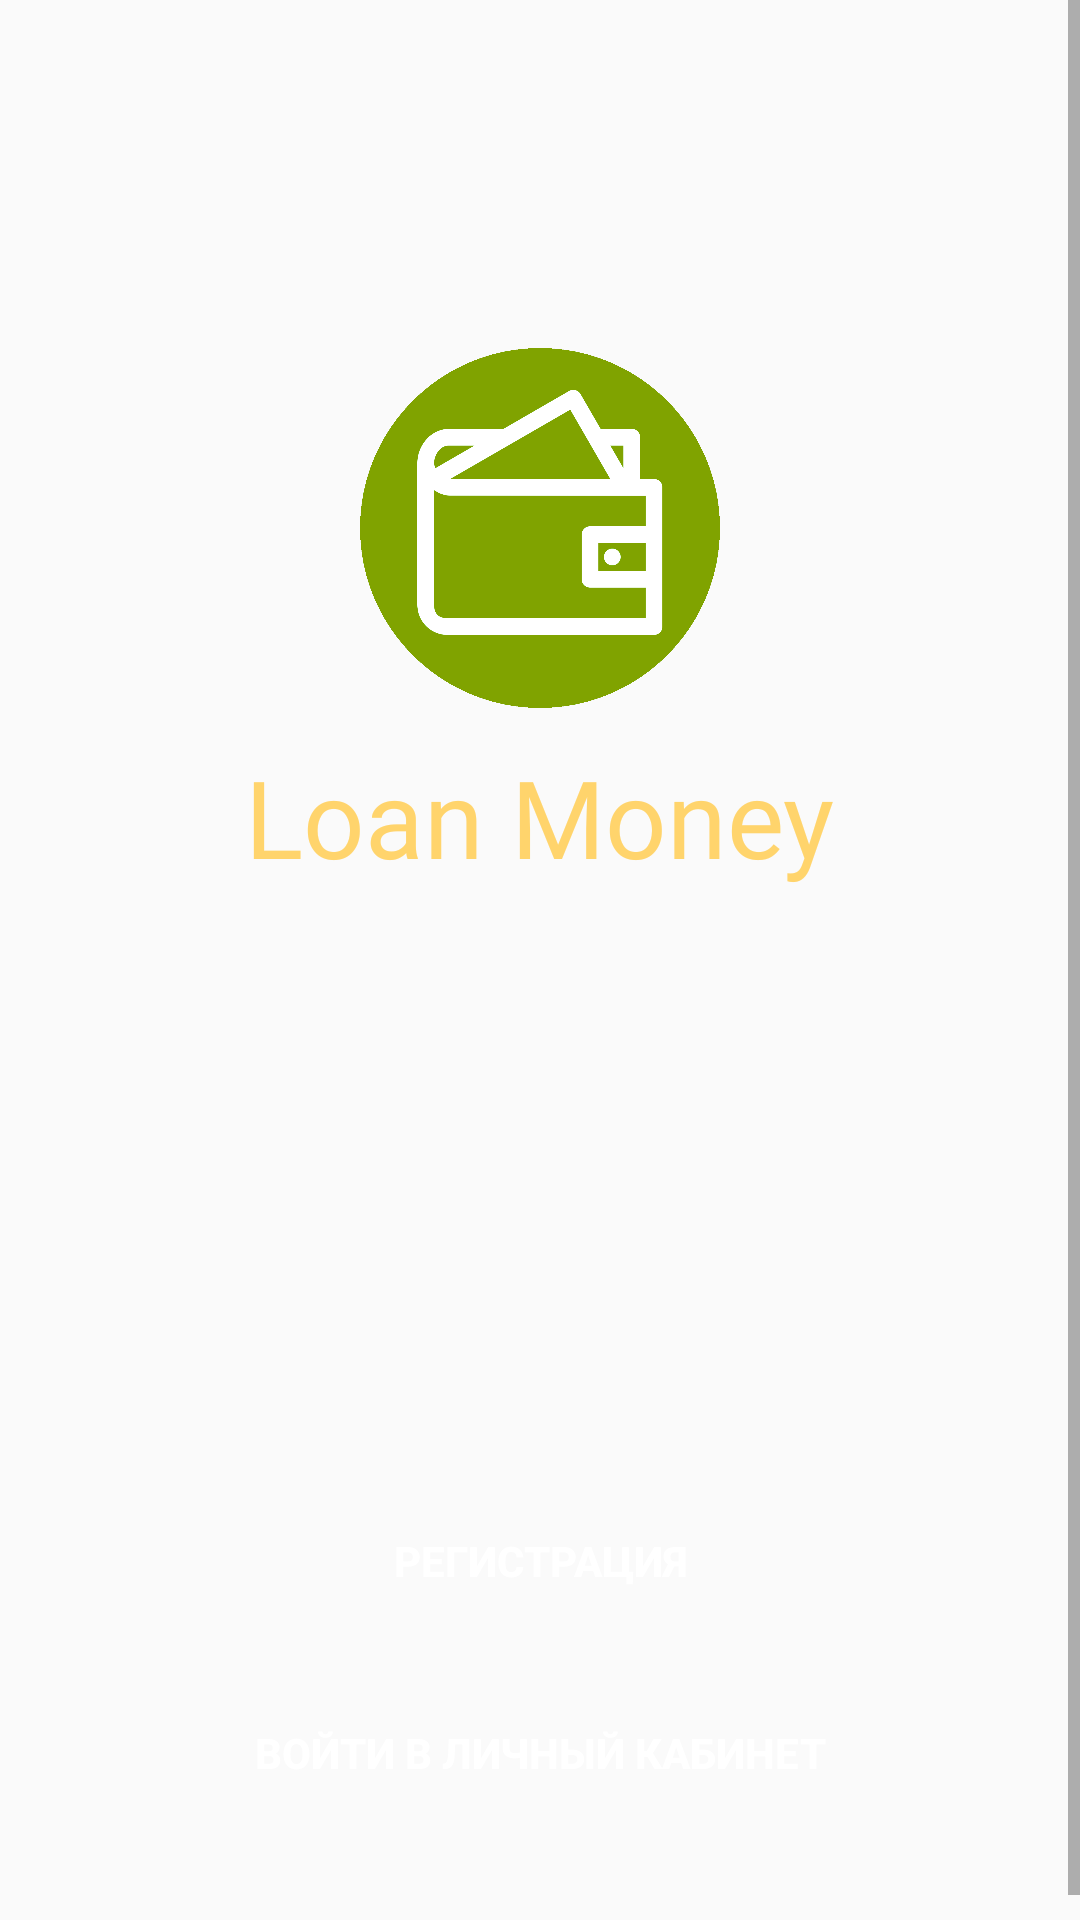

Write the Android layout XML for this screen, with the resource values it uses.
<!-- AndroidManifest.xml: application theme AppTheme -->
<!-- res/layout/fragment_start.xml -->
<?xml version="1.0" encoding="utf-8"?>
<ScrollView xmlns:android="http://schemas.android.com/apk/res/android"
    xmlns:app="http://schemas.android.com/apk/res-auto"
    xmlns:tools="http://schemas.android.com/tools"
    android:layout_width="match_parent"
    android:layout_height="match_parent">

    <androidx.constraintlayout.widget.ConstraintLayout
        android:layout_width="match_parent"
        android:layout_height="0dp"
        android:paddingBottom="@dimen/padding_vertical_big"
        tools:context=".features.startWindow.ui.StartFragment">

        <androidx.constraintlayout.widget.Guideline
            android:id="@+id/guideline_vertical_start"
            android:layout_width="wrap_content"
            android:layout_height="wrap_content"
            android:orientation="vertical"
            app:layout_constraintGuide_begin="20dp" />

        <androidx.constraintlayout.widget.Guideline
            android:id="@+id/guideline_vertical_end"
            android:layout_width="wrap_content"
            android:layout_height="wrap_content"
            android:orientation="vertical"
            app:layout_constraintGuide_end="20dp" />

        <androidx.constraintlayout.widget.Guideline
            android:id="@+id/guideline_horizontal_top"
            android:layout_width="wrap_content"
            android:layout_height="wrap_content"
            android:orientation="horizontal"
            app:layout_constraintGuide_begin="100dp" />

        <ImageView
            android:id="@+id/iv_logo_start_window"
            android:layout_width="@dimen/size_logo_on_start"
            android:layout_height="@dimen/size_logo_on_start"
            android:layout_marginStart="@dimen/horizontal_margin"
            android:layout_marginTop="@dimen/vertical_margin"
            android:layout_marginEnd="@dimen/horizontal_margin"
            android:src="@drawable/logo"
            app:layout_constraintEnd_toStartOf="@+id/guideline_vertical_end"
            app:layout_constraintStart_toStartOf="@+id/guideline_vertical_start"
            app:layout_constraintTop_toTopOf="@+id/guideline_horizontal_top" />

        <TextView
            android:id="@+id/tv_label_app"
            style="@style/logo_on_start"
            android:layout_marginTop="12dp"

            android:text="@string/label_app"
            app:layout_constraintBottom_toTopOf="@+id/btn_open_registration_window"
            app:layout_constraintEnd_toStartOf="@+id/guideline_vertical_end"
            app:layout_constraintHorizontal_bias="0.5"
            app:layout_constraintStart_toStartOf="@+id/guideline_vertical_start"
            app:layout_constraintTop_toBottomOf="@+id/iv_logo_start_window"
            app:layout_constraintVertical_chainStyle="spread_inside" />

        <Button
            android:id="@+id/btn_open_registration_window"
            style="@style/button_style"
            android:layout_marginTop="200dp"
            android:text="@string/btn_label_registration"
            app:layout_constraintBottom_toTopOf="@+id/btn_open_login_window"
            app:layout_constraintEnd_toStartOf="@+id/guideline_vertical_end"
            app:layout_constraintHorizontal_bias="0.5"
            app:layout_constraintStart_toStartOf="@+id/guideline_vertical_start"
            app:layout_constraintTop_toBottomOf="@+id/tv_label_app" />

        <Button
            android:id="@+id/btn_open_login_window"
            style="@style/button_style"
            android:text="@string/btn_label_authentication"
            app:layout_constraintBottom_toBottomOf="parent"
            app:layout_constraintEnd_toStartOf="@+id/guideline_vertical_end"
            app:layout_constraintStart_toStartOf="@+id/guideline_vertical_start" />

        

    </androidx.constraintlayout.widget.ConstraintLayout>

</ScrollView>
<!-- resources referenced by this layout -->
<resources>
  <dimen name="horizontal_margin">24dp</dimen>
  <dimen name="padding_vertical_big">24dp</dimen>
  <dimen name="size_logo_on_start">120dp</dimen>
  <dimen name="vertical_margin">16dp</dimen>
  <!-- drawable logo: png bitmap (drawable, 105622 bytes) -->
  <string name="btn_label_authentication">Войти в личный кабинет</string>
  <string name="btn_label_registration">Регистрация</string>
  <string name="label_app">Loan Money</string>
  <style name="button_style">
          <item name="android:layout_width">0dp</item>
          <item name="android:layout_height">wrap_content</item>
          <item name="android:layout_marginStart">@dimen/horizontal_margin</item>
          <item name="android:layout_marginTop">@dimen/vertical_big_margin</item>
          <item name="android:layout_marginEnd">@dimen/horizontal_margin</item>
          <item name="android:layout_marginBottom">@dimen/vertical_margin</item>
          <item name="android:textColor">@color/white</item>
          <item name="android:background">@drawable/button_design</item>
          <item name="android:textStyle">bold</item>
      </style>
  <style name="logo_on_start">
          <item name="android:layout_width">wrap_content</item>
          <item name="android:layout_height">wrap_content</item>
          <item name="android:layout_marginStart">@dimen/horizontal_margin</item>
          <item name="android:layout_marginTop">@dimen/vertical_margin</item>
          <item name="android:layout_marginEnd">@dimen/horizontal_margin</item>
          <item name="android:fontFamily">@font/aclonica</item>
          <item name="android:textColor">@color/yellow</item>
          <item name="android:textSize">@dimen/size_text_big</item>
      </style>
  <style name="AppTheme" parent="Theme.AppCompat.Light.DarkActionBar">
          <item name="colorPrimary">@color/page_header</item>
          <item name="colorPrimaryDark">@color/black</item>
          <item name="colorAccent">@color/logo</item>
      </style>
  <dimen name="vertical_big_margin">24dp</dimen>
  <color name="white">#FFFFFFFF</color>
  <color name="yellow">#FFD46C</color>
  <dimen name="size_text_big">36sp</dimen>
  <color name="page_header">@color/logo</color>
  <color name="black">#FF000000</color>
  <color name="logo">#7FA201</color>
</resources>
